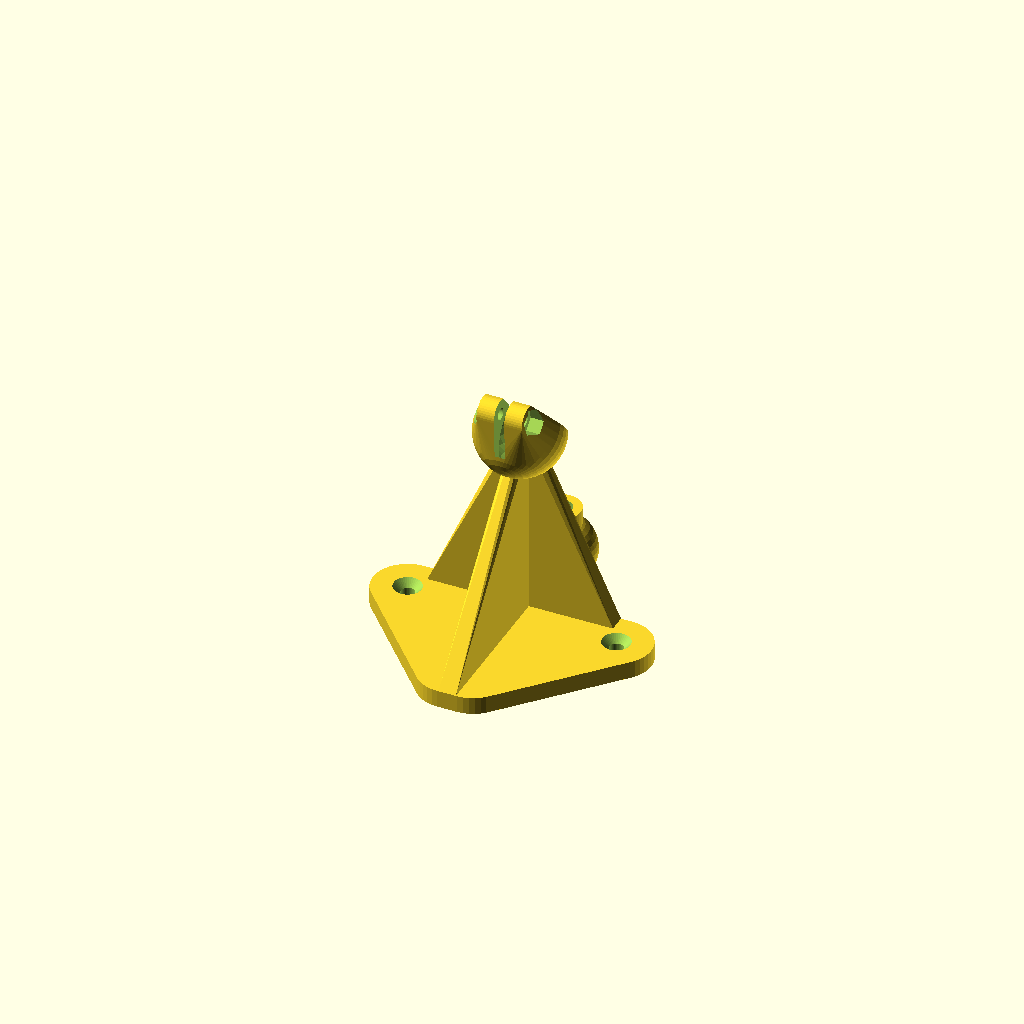
Cell 1: the model at its default parameters.
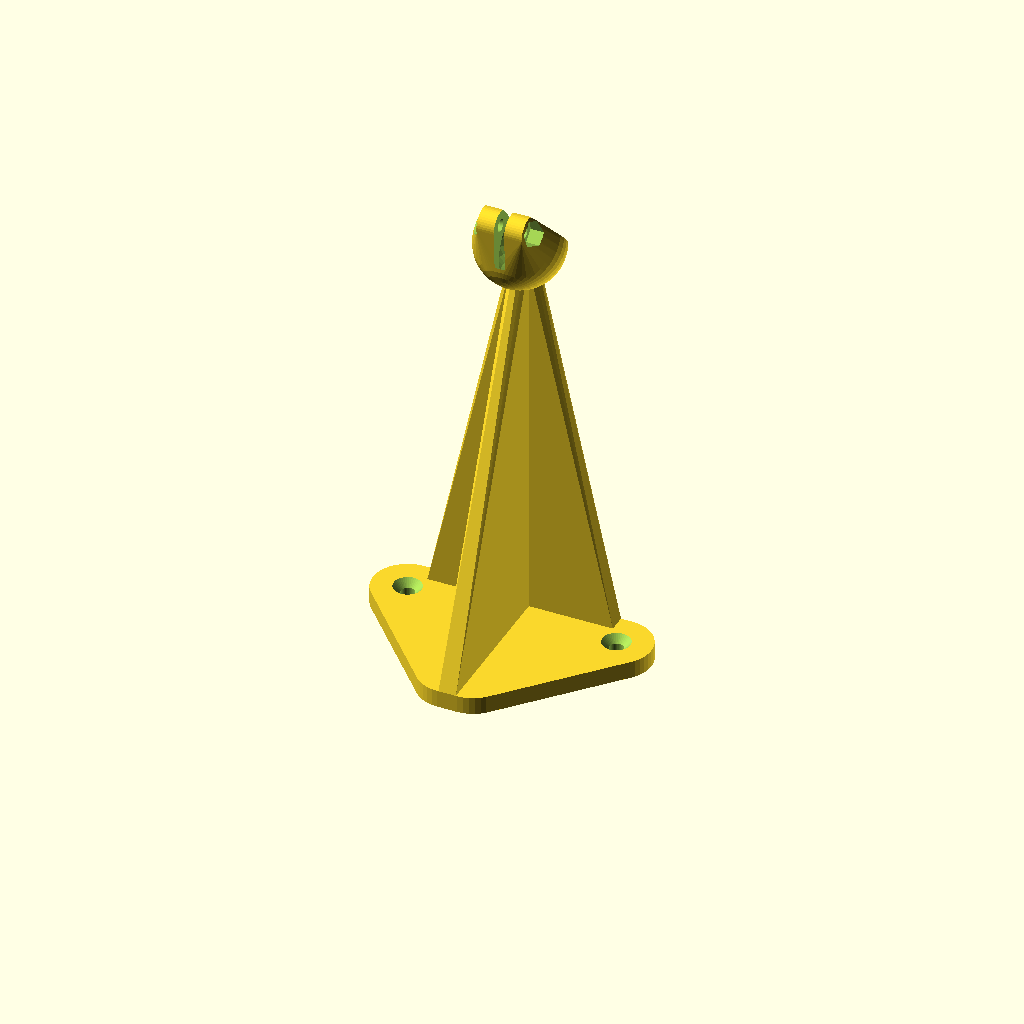
Cell 2 — wallSpacing set to 120, the other parameters unchanged.
All cells are drawn from one camera (rotation 55°, 0°, 25°, orthographic, colour scheme Cornfield), so only the parameter changes between them.
Source of the model, inputs/thingiverse/files/thing-2080023/files/WallMount-r02.scad:
part = "allParts"; // [wallSocket: wall-mounted socket, cameraMount: camera mounting ball, allParts: everything]

// distance from wall to socket
wallSpacing = 60; 

// diameter of screw holes for wall mounting
wallHole = 4;

// size for the screw on the socket
mountHole = 3.5; 

// size for the nut on the socket
mountNut = 6.5; 

// how thick the general mount should be
thickness = 5; 

// Diameter of Ball
ballSize = 20;

// Oversize for Socket
ballSlop = .2;

/* [Hidden] */
$fn=40;
include<MCAD/shapes.scad>
cameraHole = 6.6; // diameter of hole for camera and slider
cameraNut = 11.3; // size of nut for 1/4-20
ringGap = 3;
filletSize = 10; // radius of fillets on wall plate
bracketHeight = 50; // height of wall bracket
bracketWidth = 80; // width of wall bracket

if (part == "wallSocket")
{
    wallSocket();
}
else if (part == "cameraMount")
{
    cameraMount();
}
else 
{    
    wallSocket();
    translate ([0,ballSize,0]) cameraMount();
}

module wallSocket()
{
    difference()
    {
        union()
        {
            //plate against wall
            hull()
            {
                translate([-(bracketHeight/7 - filletSize),-(bracketHeight - filletSize),thickness/2]) cylinder(r=filletSize,h=thickness,center=true);
                translate([(bracketHeight/7 - filletSize),-(bracketHeight - filletSize),thickness/2]) cylinder(r=filletSize,h=thickness,center=true);
                translate([-(bracketWidth/2 - filletSize),-filletSize,thickness/2]) cylinder(r=filletSize,h=thickness,center=true);
                translate([(bracketWidth/2 - filletSize),-filletSize,thickness/2]) cylinder(r=filletSize,h=thickness,center=true);
            }
            
            // neck to ball
            hull()
            {
                translate([0,-bracketHeight/2,thickness/2]) cube([thickness,bracketHeight,thickness],center=true);
                translate([0,-thickness/2,wallSpacing]) sphere(d=thickness,$fn=10);
            }

            // ridge to ball
            hull()
            {
                translate([0,-thickness/2,thickness/2]) cube([bracketWidth*2/3,thickness,thickness],center=true);
                translate([0,-thickness/2,wallSpacing]) sphere(d=thickness,$fn=10);
            }
           
            // socket mount
            translate([0,-ballSize*.25,wallSpacing])
            union()
            {
                rotate([0,-50,270])
                difference()
                {   
                    // ring for mount
                    hull()
                    {
                        sphere(d=ballSize+thickness+ballSlop);
                        //cylinder(d=ballSize+thickness+ballSlop, h=2*thickness, center=true);
                        translate([(ballSize/2 + ballSlop + mountHole), 0, 0]) rotate([90,0,0]) cylinder(d=mountHole+thickness, h=ringGap + 2*thickness, center=true);
                    }
                    // remove top
                    translate([0,0,(ballSize/2+thickness*.75)]) cube([100,100,ballSize], center=true);
                    
                    // notch for tightening
                    translate([ballSize,0,0]) cube([2*ballSize, ringGap, ballSize], center=true);
                    // holes for mounting
                    translate([(ballSize/2 + ballSlop + mountHole), 0, 0]) rotate([90,0,0]) cylinder(d=mountHole, h=100, center=true);
                    // nut hole
                    translate([(ballSize/2 + ballSlop + mountHole), ringGap/2+thickness, 0]) rotate([90,90,0]) nutHole(mountHole,mountNut);
                    // surface for screw
                    translate([(ballSize/2 + ballSlop + mountHole), -(ringGap/2+thickness*1.5), 0]) rotate([90,0,0]) cylinder(d=mountHole+thickness,h=thickness,center=true);
                    // slight bevel of upper lip
                    translate([0,0,ballSize*.55]) sphere(d=ballSize+thickness+ballSlop);
                }
            }            
        }
        
        // remove ball for socket
        translate([0,-ballSize*.25,wallSpacing]) sphere(d=ballSize + ballSlop, $fn=30);
        
        // add mount holes
        translate([-(bracketWidth/2-filletSize),-filletSize,thickness]) rotate([180,0,0]) counterSunk(wallHole);
        translate([(bracketWidth/2-filletSize),-filletSize,thickness]) rotate([180,0,0]) counterSunk(wallHole); 
    }
}

module cameraMount()
{
    difference()
    {
        union()
        {
            // ball
            translate([0,0,ballSize*.35]) sphere (d=ballSize, $fn=40);
            cylinder (d=cameraHole+thickness,h=ballSize);
        }
        // remove nut hole
        translate([0,0,ballSize*.35]) nutHole(cameraHole,cameraNut);
        // make a flat bottom
        translate([0,0,-ballSize/2]) cube([ballSize,ballSize,ballSize], center=true);
    }
}


module nutHole(holeSize = mountHole,nutSize = mountNut)
{
    translate([0,0,-10])
	hexagon(nutSize,22);
	translate([0,0,1.3]) // deliberately creating solid material for printing
	cylinder(d=holeSize, h=100);
}

module counterSunk(holeSize = mountHole)
{
    hull()
    {
        translate([0,0,-1]) cylinder(d=holeSize*2,h=2,center=true);
        translate([0,0,holeSize/2]) cylinder(d=holeSize,h=.1,center=true);
    }     
    cylinder(d=holeSize,h=10);
}
Customizer parameters (derived from the source; name, type, default, range or options):
part: string, default "allParts", options "wallSocket", "cameraMount", "allParts"
wallSpacing: number, default 60
wallHole: number, default 4
mountHole: number, default 3.5
mountNut: number, default 6.5
thickness: number, default 5
ballSize: number, default 20
ballSlop: number, default 0.2
